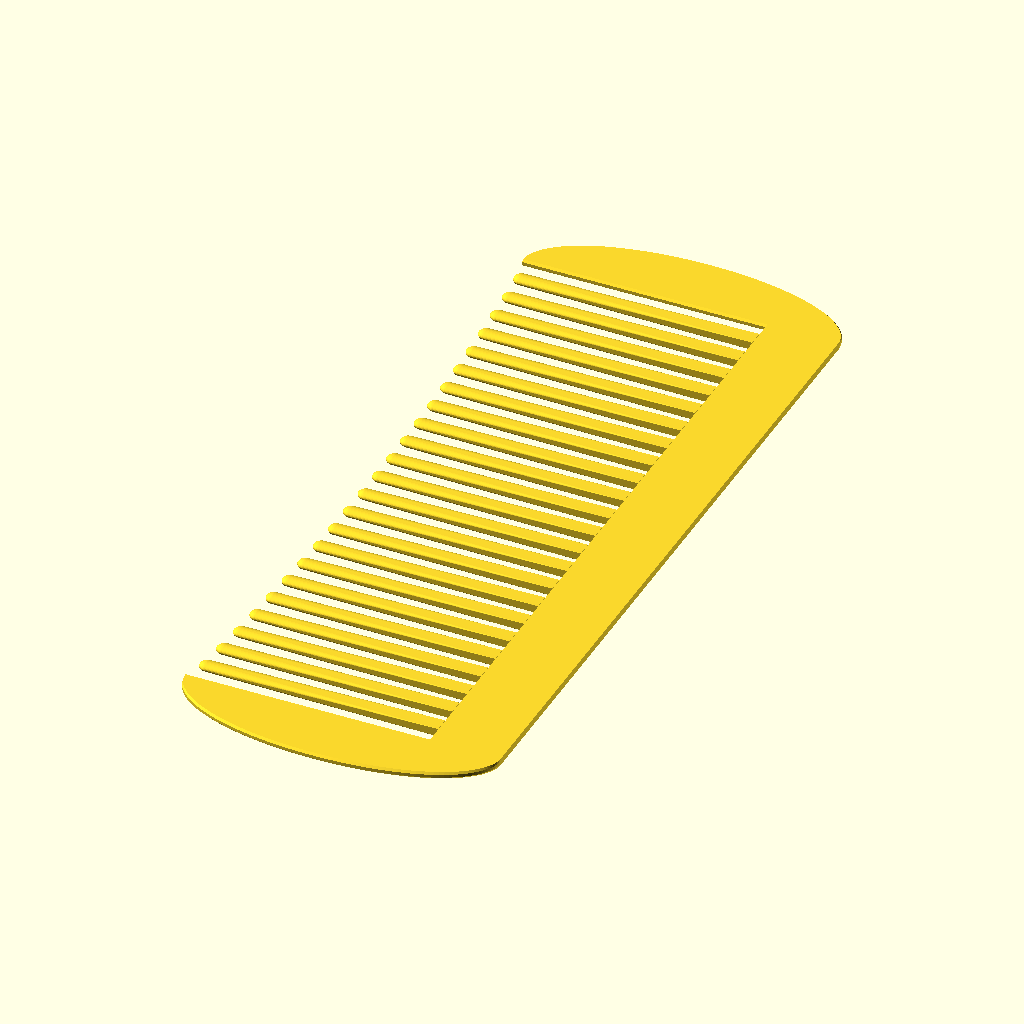
Cell 1 — every parameter at its default value.
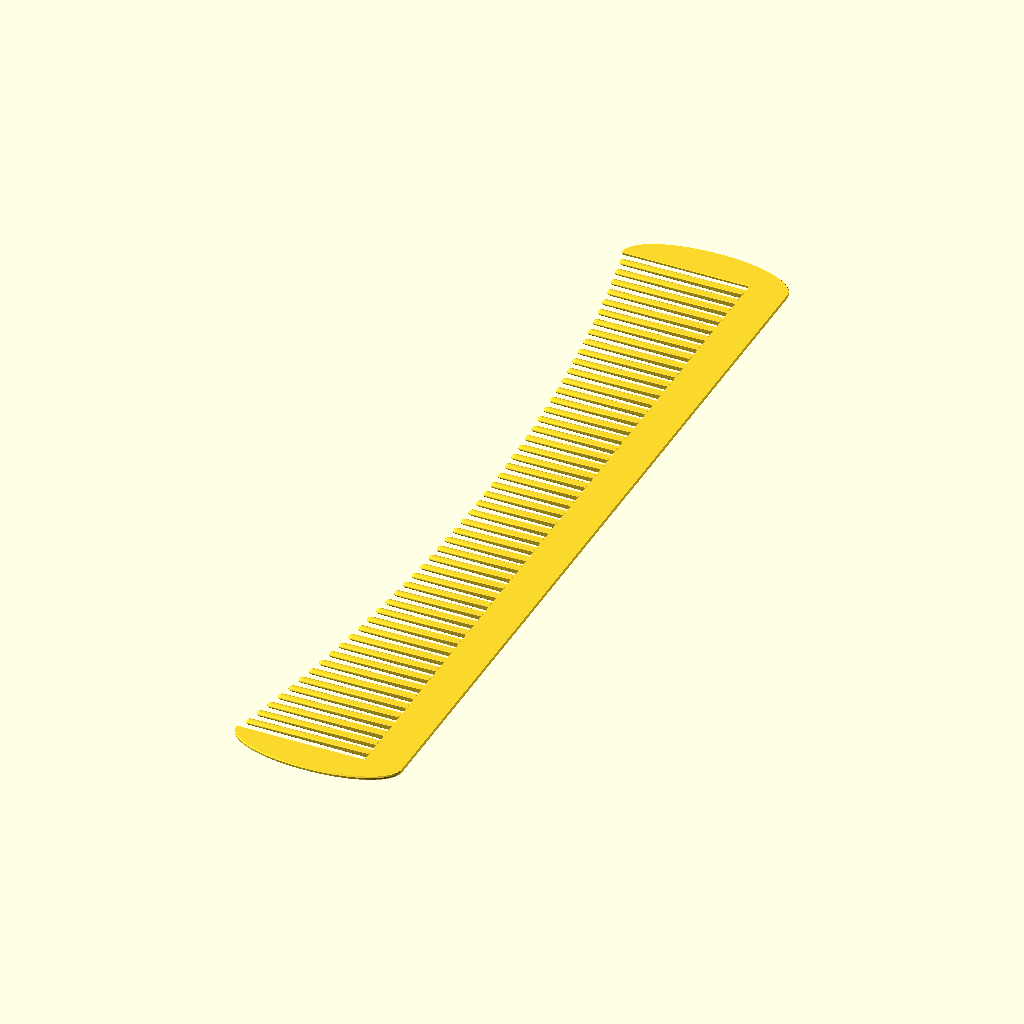
Cell 2: the same model with CC_len = 168.
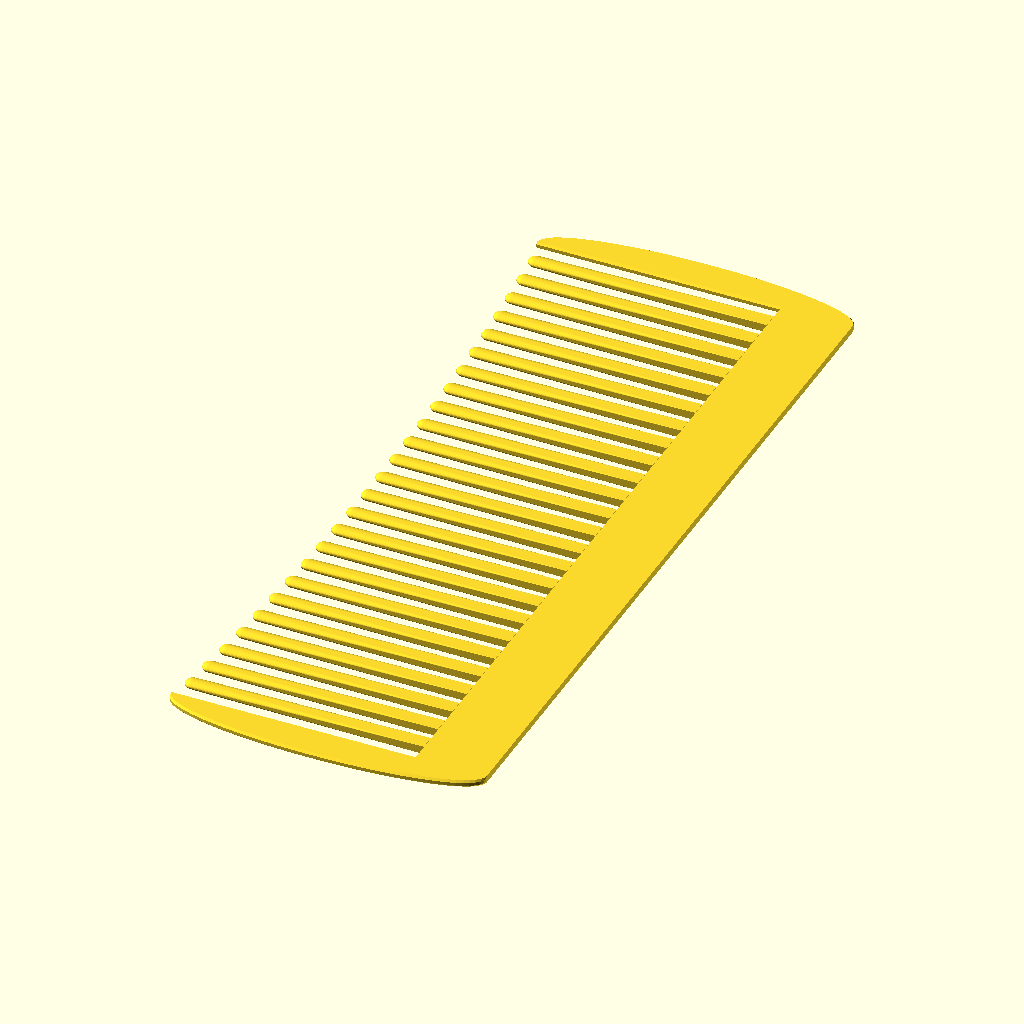
Cell 3: the same model with ellipticity_factor = 5.
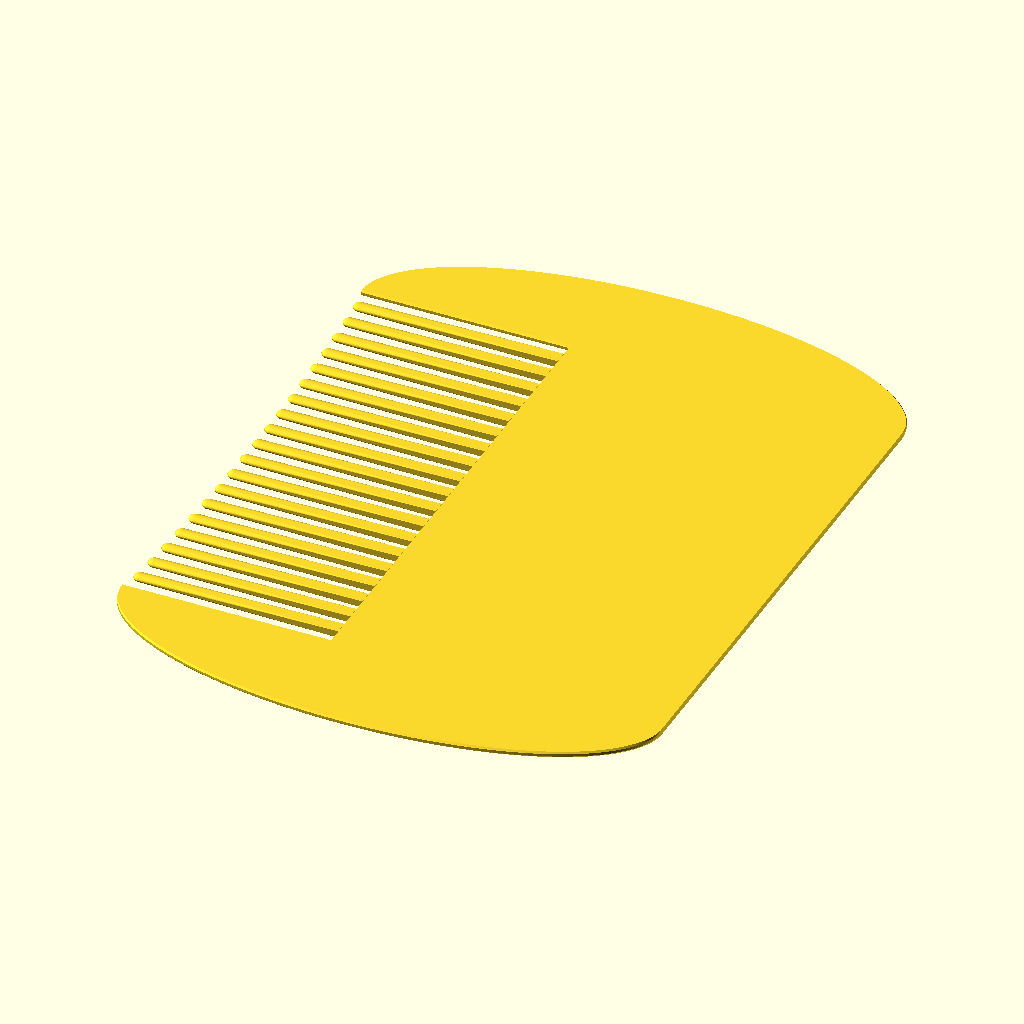
Cell 4: body_width = 62 (everything else at default).
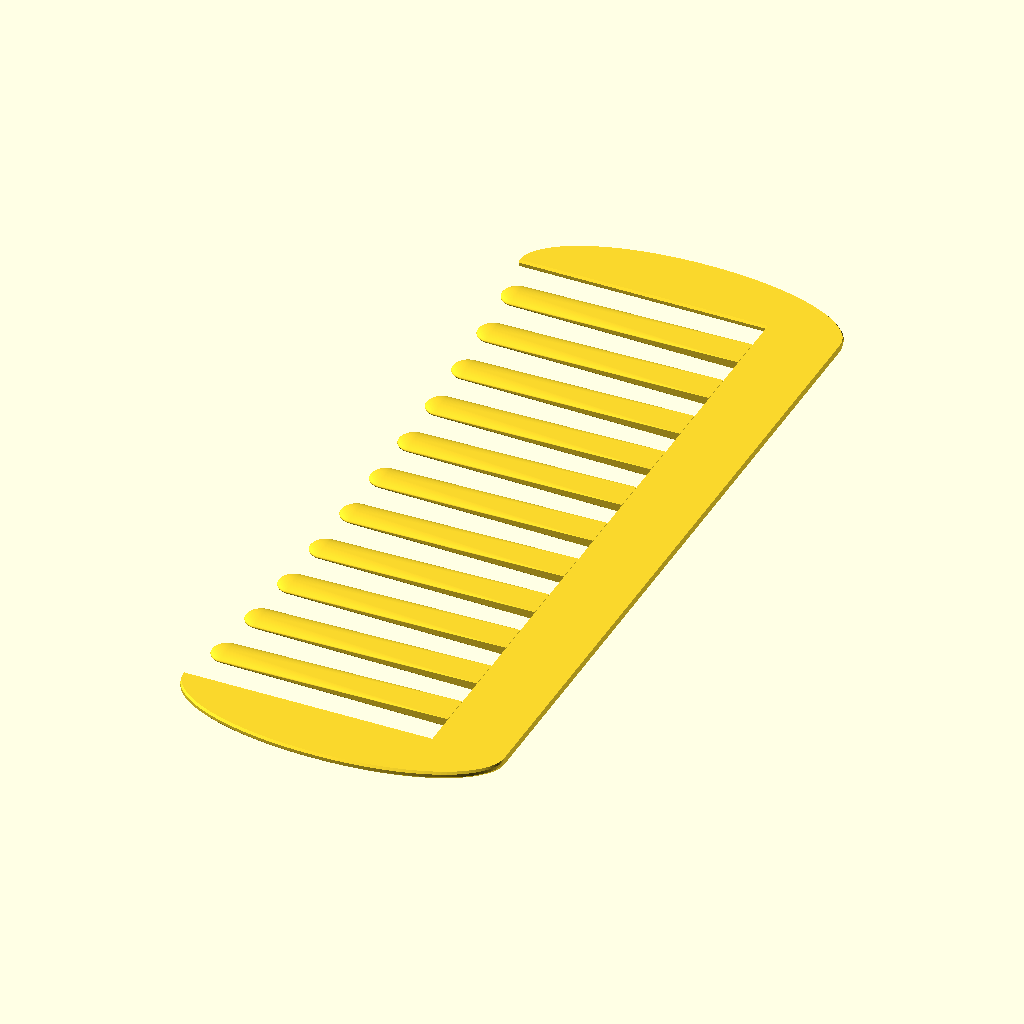
Cell 5 — tooth_pitch set to 6, the other parameters unchanged.
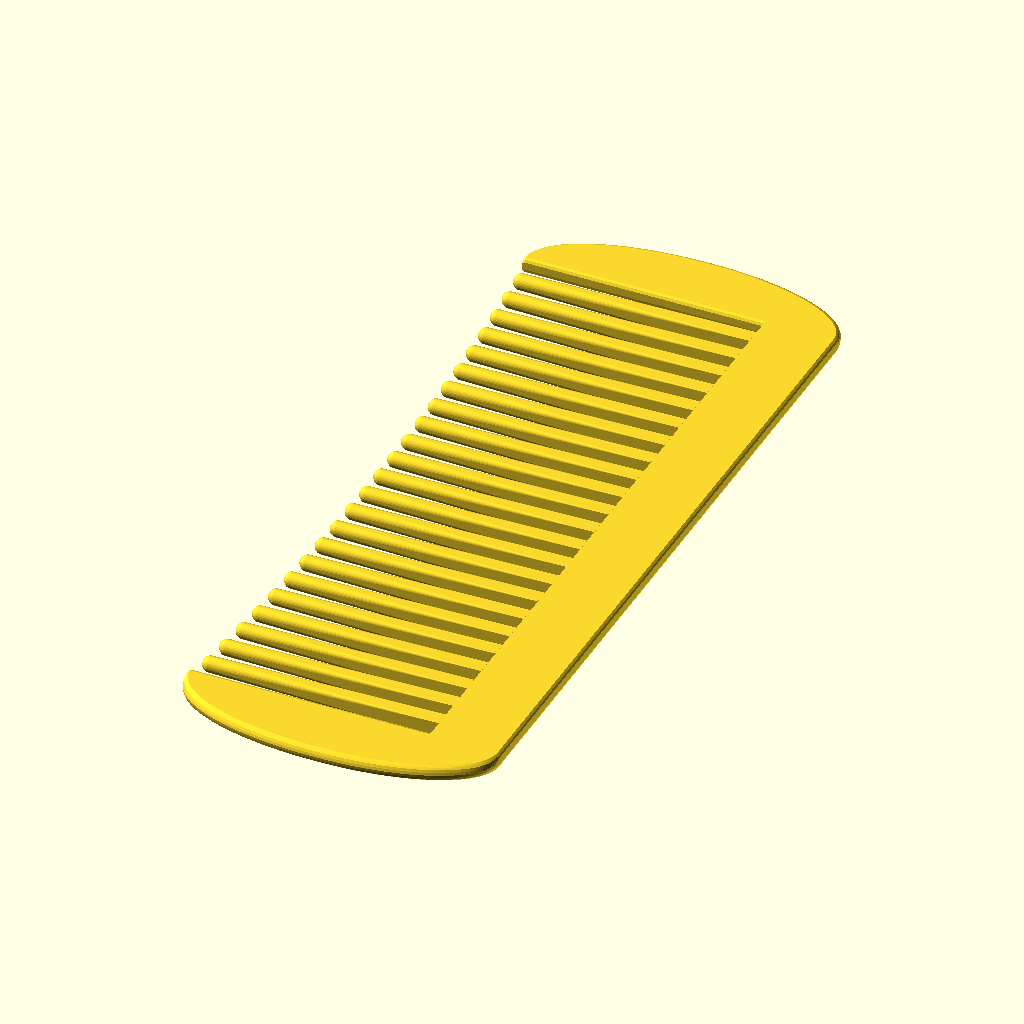
Cell 6: thickness = 1.6 (everything else at default).
All cells are drawn from the same view direction (rotation 55°, 0°, 25°, orthographic, colour scheme Cornfield), but the view is re-fitted for each cell, so position and scale can differ between cells as well as the parameter.
Source of the model, inputs/thingiverse/files/thing-1689913/files/WalletComb.scad:
// Created in 2016 by Ryan A. Colyer.
// This work is released with CC0 into the public domain.
// https://creativecommons.org/publicdomain/zero/1.0/
//
// http://www.thingiverse.com/thing:1689913


// Comb parameters
CC_len = 84;
ellipticity_factor = 2.5;
body_width = 31;

tooth_pitch = 3;
thickness = 0.8;
outer_tooth_extent = 24;

target_toothed_len = CC_len - body_width/ellipticity_factor - tooth_pitch/2;

maximum_head_curvature_radius = 350;

// override default smoothness if non-negative.  Caps out at thickness/2.
force_smoothness_level = -1;

// Handle parameters
label = "Ryan Colyer";
label_size = 5;
label_thick = 1;

handle_len = 80;
handle_top_width = 18;
handle_bot_width = 27;

handle_hole_diameter = 3;


// Derived parameters
tryto_smooth_handle_by = (force_smoothness_level < 0) ?
  thickness / 2 : force_smoothness_level;
num_teeth = round(target_toothed_len / tooth_pitch - 0.5);
toothed_len = tooth_pitch * (num_teeth+0.5);
tooth_rad_y = tooth_pitch/4;
tooth_rad_z = thickness/2;
min_tooth_len = outer_tooth_extent - maximum_head_curvature_radius +
  sqrt(pow(maximum_head_curvature_radius, 2)
  - pow(((num_teeth+1)/2)*tooth_pitch, 2));
smooth_handle_by = (2*tryto_smooth_handle_by >= thickness) ?
  (thickness - 0.01)/2 :
  tryto_smooth_handle_by;
unsmoothed_thickness = thickness - 2*smooth_handle_by;
base_cyl_rad = (body_width-2*smooth_handle_by)/(2*ellipticity_factor);


module Tooth(tooth_len) {
  scale([-1,1,1])
  hull() {
    cube([0.01, tooth_pitch/2, thickness]);
    translate([tooth_len-tooth_rad_y, tooth_rad_y, tooth_rad_z])
      scale([1,1,tooth_rad_z/tooth_rad_y])
      sphere(r=tooth_rad_y, $fn=48*tooth_rad_y);
  }
}


module MakeTeeth() {
  for (i=[1:num_teeth]) {
    tooth_len = min_tooth_len + maximum_head_curvature_radius -
      sqrt(pow(maximum_head_curvature_radius, 2)
      - pow((i-(num_teeth+1)/2)*tooth_pitch, 2));
    translate([0, (i-1) * tooth_pitch, 0])
      Tooth(tooth_len);
  }
}


module BasicComb() {
  translate([outer_tooth_extent-body_width, base_cyl_rad + smooth_handle_by, 0]) {
    minkowski() {
      translate([0, 0, smooth_handle_by/2])
        rotate([0,-90,0])
        cylinder(h=smooth_handle_by, r=smooth_handle_by/2,
          $fn=24*smooth_handle_by/2, center=true);
      difference() {
        minkowski() {
          hull() {
            translate([-(outer_tooth_extent-body_width/2), 0, 0])
              scale([ellipticity_factor,1,1])
              cylinder(h=unsmoothed_thickness, r=base_cyl_rad,
              $fn=24*base_cyl_rad);
            translate([-(outer_tooth_extent-body_width/2),
              toothed_len+smooth_handle_by, 0])
              scale([ellipticity_factor,1,1])
              cylinder(h=unsmoothed_thickness, r=base_cyl_rad,
              $fn=24*base_cyl_rad);
          }
          translate([0,0,smooth_handle_by/2])
            sphere(r=smooth_handle_by/2, $fn=24*smooth_handle_by/2);
        }
        translate([-2*outer_tooth_extent+smooth_handle_by/2, 0, -thickness])
          cube([2*outer_tooth_extent, toothed_len+smooth_handle_by, 2*thickness]);
      }
    }
    translate([0, tooth_pitch/2 + smooth_handle_by/2, 0]) MakeTeeth();
  }
}


module HandledComb() {
  BasicComb();

  minkowski() {
    difference() {
      union() {
        hull() {
          translate([-handle_bot_width/2,
            handle_bot_width/2-handle_len, 0])
            cylinder(h=unsmoothed_thickness,
              r=handle_bot_width/2-smooth_handle_by,
              $fn=24*handle_bot_width);
          translate([-handle_top_width/2,
            -handle_top_width/2 + body_width/(2*ellipticity_factor), 0])
            cylinder(h=unsmoothed_thickness,
              r=handle_top_width/2-smooth_handle_by,
              $fn=24*handle_top_width);
        }
        hull() {
          translate([-handle_top_width/2,
            -handle_top_width/2 + body_width/(2*ellipticity_factor), 0])
            cylinder(h=unsmoothed_thickness,
              r=handle_top_width/2-smooth_handle_by,
              $fn=24*handle_top_width);
          translate([outer_tooth_extent-body_width, base_cyl_rad + smooth_handle_by, 0])
            translate([-(outer_tooth_extent-body_width/2), 0, 0])
            scale([ellipticity_factor,1,1])
            difference() {
              cylinder(h=unsmoothed_thickness, r=base_cyl_rad,
                $fn=24*base_cyl_rad);
              translate([-2*base_cyl_rad, -smooth_handle_by,
                -unsmoothed_thickness])
                cube([4*base_cyl_rad,4*base_cyl_rad,
                  3*unsmoothed_thickness]);
            }
        }
      }
      if (handle_hole_diameter > 0) {
        translate([-handle_bot_width/2,
          handle_bot_width/2-handle_len, 0])
          cylinder(h=unsmoothed_thickness,
            r=handle_hole_diameter+smooth_handle_by,
            $fn=24*handle_hole_diameter);
      }
    }

    translate([0,0,smooth_handle_by])
      sphere(r=smooth_handle_by, $fn=24*smooth_handle_by);
  }

  text_pos_y_start = base_cyl_rad;
  text_pos_y_end = (handle_hole_diameter > 0) ?
    handle_bot_width/2 - handle_len + handle_hole_diameter + smooth_handle_by :
    handle_bot_width/2 - handle_len;
  text_pos_y = (text_pos_y_start + text_pos_y_end)/2;
  text_pos_x = (handle_bot_width < handle_top_width) ?
    -handle_bot_width / 2 : -handle_top_width/2;
  minkowski() {
    sphere(r=label_thick/2, $fn=24*label_thick/2);
    translate([text_pos_x-label_size/2, text_pos_y, thickness])
      rotate([0,0,-90])
      linear_extrude(height=label_thick/2)
      text(label, size=label_size, halign="center", spacing=1.2,
        $fn=24*label_size);
  }
}


BasicComb();
//HandledComb();
Customizer parameters (derived from the source; name, type, default, range or options):
CC_len: number, default 84
ellipticity_factor: number, default 2.5
body_width: number, default 31
tooth_pitch: number, default 3
thickness: number, default 0.8
outer_tooth_extent: number, default 24
maximum_head_curvature_radius: number, default 350
force_smoothness_level: number, default -1
label: string, default "Ryan Colyer"
label_size: number, default 5
label_thick: number, default 1
handle_len: number, default 80
handle_top_width: number, default 18
handle_bot_width: number, default 27
handle_hole_diameter: number, default 3
